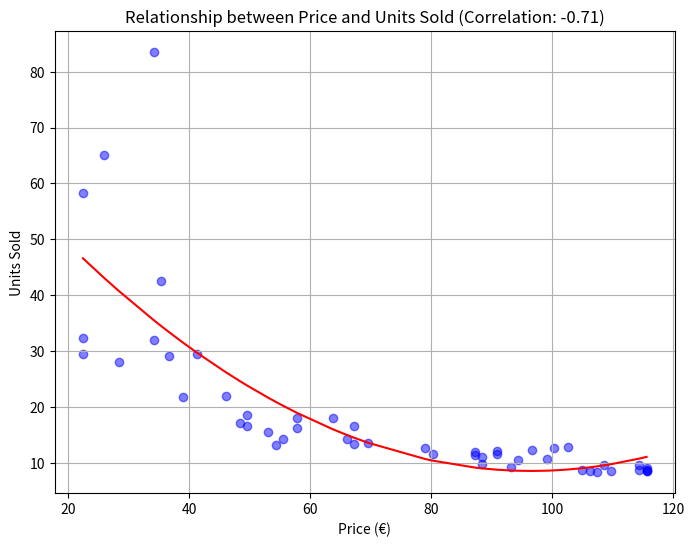

Python code for this plot:
import numpy as np
import matplotlib.pyplot as plt
from scipy.stats import pearsonr

# Gerando dados aleatórios com relação não-linear
np.random.seed(0)
preco_euro = np.random.randint(10, 100, size=50)
preco = preco_euro * 1.18  # Convertendo para Euros
unidades_vendidas = 1000 / (preco + np.random.normal(scale=10, size=50))

# Calculating the correlation coefficient
corr, _ = pearsonr(preco, unidades_vendidas)

# Criando o gráfico de dispersão com linha de tendência
plt.figure(figsize=(8, 6))
plt.scatter(preco, unidades_vendidas, color='blue', alpha=0.5)
plt.plot(np.unique(preco), np.poly1d(np.polyfit(preco, unidades_vendidas, 2))(np.unique(preco)), color='red')

# Adicionando rótulos e título
plt.title(f'Relationship between Price and Units Sold (Correlation: {corr:.2f})')
plt.xlabel('Price (€)')
plt.ylabel('Units Sold')

# Exibindo o gráfico
plt.grid(True)
plt.show()
